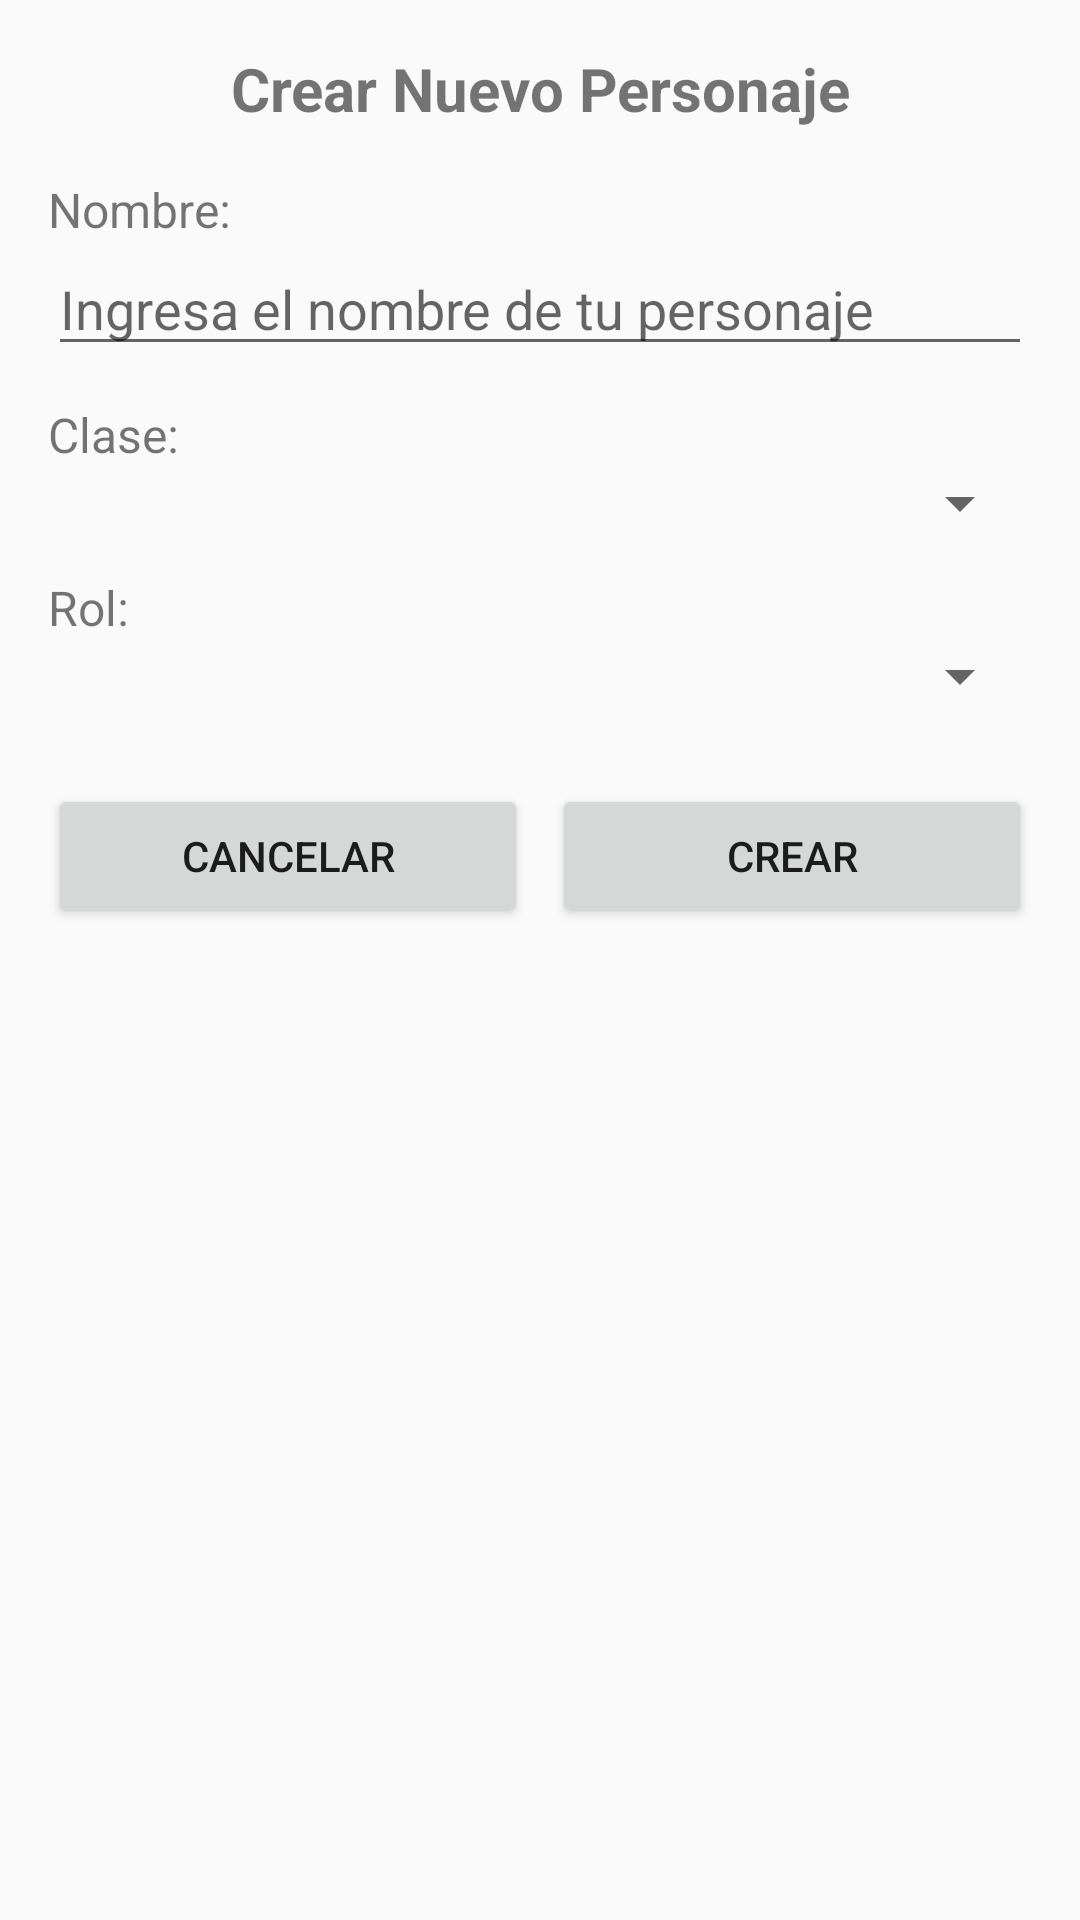

The Android layout XML behind this screen, and the referenced resources:
<!-- AndroidManifest.xml: application theme AppTheme -->
<!-- res/layout/dialog_character_creation.xml -->
<?xml version="1.0" encoding="utf-8"?>
<LinearLayout xmlns:android="http://schemas.android.com/apk/res/android"
    android:layout_width="match_parent"
    android:layout_height="wrap_content"
    android:orientation="vertical"
    android:padding="16dp">

    <TextView
        android:layout_width="match_parent"
        android:layout_height="wrap_content"
        android:text="Crear Nuevo Personaje"
        android:textSize="20sp"
        android:textStyle="bold"
        android:gravity="center"
        android:layout_marginBottom="16dp" />

    <TextView
        android:layout_width="match_parent"
        android:layout_height="wrap_content"
        android:text="Nombre:"
        android:textSize="16sp" />

    <EditText
        android:id="@+id/character_name_input"
        android:layout_width="match_parent"
        android:layout_height="wrap_content"
        android:hint="Ingresa el nombre de tu personaje"
        android:inputType="text"
        android:maxLength="20"
        android:layout_marginBottom="12dp" />

    <TextView
        android:layout_width="match_parent"
        android:layout_height="wrap_content"
        android:text="Clase:"
        android:textSize="16sp" />

    <Spinner
        android:id="@+id/character_class_spinner"
        android:layout_width="match_parent"
        android:layout_height="wrap_content"
        android:layout_marginBottom="12dp" />

    <TextView
        android:layout_width="match_parent"
        android:layout_height="wrap_content"
        android:text="Rol:"
        android:textSize="16sp" />

    <Spinner
        android:id="@+id/character_role_spinner"
        android:layout_width="match_parent"
        android:layout_height="wrap_content"
        android:layout_marginBottom="24dp" />

    <LinearLayout
        android:layout_width="match_parent"
        android:layout_height="wrap_content"
        android:orientation="horizontal">

        <Button
            android:id="@+id/cancel_button"
            android:layout_width="0dp"
            android:layout_height="wrap_content"
            android:layout_weight="1"
            android:text="Cancelar"
            android:layout_marginEnd="8dp" />

        <Button
            android:id="@+id/create_button"
            android:layout_width="0dp"
            android:layout_height="wrap_content"
            android:layout_weight="1"
            android:text="Crear" />
    </LinearLayout>
</LinearLayout>
<!-- resources referenced by this layout -->
<resources>
  <style name="AppTheme" parent="Theme.AppCompat.Light.DarkActionBar">
          <item name="colorPrimary">@color/colorPrimary</item>
          <item name="colorPrimaryDark">@color/colorPrimaryDark</item>
          <item name="colorAccent">@color/colorAccent</item>
      </style>
  <color name="colorPrimary">#3F51B5</color>
  <color name="colorPrimaryDark">#303F9F</color>
  <color name="colorAccent">#FF4081</color>
</resources>
